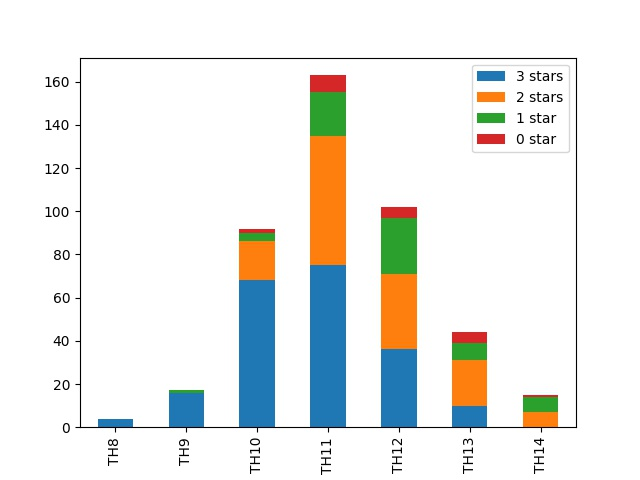

The file beside this chart, header and first rows:
Player Overview
Player, Total attacks, Unused attacks, Total stars, Avg star per attack
Ace, 24, 0, 17, 0.7
QuEEn_oF_MHinE, 8, 0, 7, 0.9
Yatagarasu, 45, 0, 17, 0.4
Sharkleberryfin, 28, 1, 16, 0.6
Arnold, 49, 0, 18, 0.4
Space_Jesus, 50, 0, 19, 0.4
JM, 31, 0, 19, 0.6
Cerulean, 29, 1, 11, 0.4
Z.Z, 36, 0, 15, 0.4
rhino0117, 44, 0, 19, 0.4
aeronite, 47, 0, 18, 0.4
trrravesty, 42, 0, 19, 0.5
Adam, 19, 0, 9, 0.5
bad_boy2, 28, 4, 15, 0.5
AerialThreat, 30, 1, 16, 0.5
skandaluur101, 27, 0, 11, 0.4
Daniellosboy, 6, 0, 3, 0.5
Star_Lord, 7, 0, 3, 0.4
GotrekTheGreat, 29, 3, 13, 0.4
Happy_Times, 18, 5, 10, 0.6
OG-_-W1nterburn, 41, 0, 17, 0.4
MrPapayaman, 22, 1, 8, 0.4
nicktsy, 29, 0, 11, 0.4
Mr_Mong123, 22, 0, 10, 0.5
Connor, 13, 2, 6, 0.5
theriot, 13, 5, 7, 0.5
Inky, 26, 1, 12, 0.5
RealSlimShady, 26, 0, 12, 0.5
SuperSnubben123, 27, 0, 10, 0.4
clashncowgill, 22, 1, 10, 0.5
Ozymandias, 2, 1, 1, 0.5
chief_steve, 21, 5, 9, 0.4
Jerebear_IV, 13, 0, 5, 0.4
Supercam, 16, 1, 8, 0.5
Jerebear_III, 12, 0, 5, 0.4
Jerebear, 24, 0, 9, 0.4
Jerebear_II, 15, 0, 6, 0.4
General_Kenobi, 13, 0, 6, 0.5
frazier, 10, 1, 4, 0.4
robotic_ryan_zb, 5, 5, 3, 0.6
Dave_devil, 6, 1, 3, 0.5
moonman57, 0, 8, 0, 0
munkey, 0, 6, 0, 0
harley7, 0, 6, 0, 0
OG-\_-W1nterburn, 0, 5, 0, 0
Mr\_Mong123, 0, 5, 0, 0
MATT007, 0, 2, 0, 0
Artizas, 0, 2, 0, 0
Dad, 0, 2, 0, 0
Brennan, 0, 2, 0, 0
S, 0, 2, 0, 0
Clan Overview
Total attacks, 975
Total unused attacks, 79
Total stars, 437
TH8, 4, 0, 0, 0, 4
TH9, 16, 0, 1, 0, 17
TH10, 68, 18, 4, 2, 92
TH11, 75, 60, 20, 8, 163
... 4 more rows
